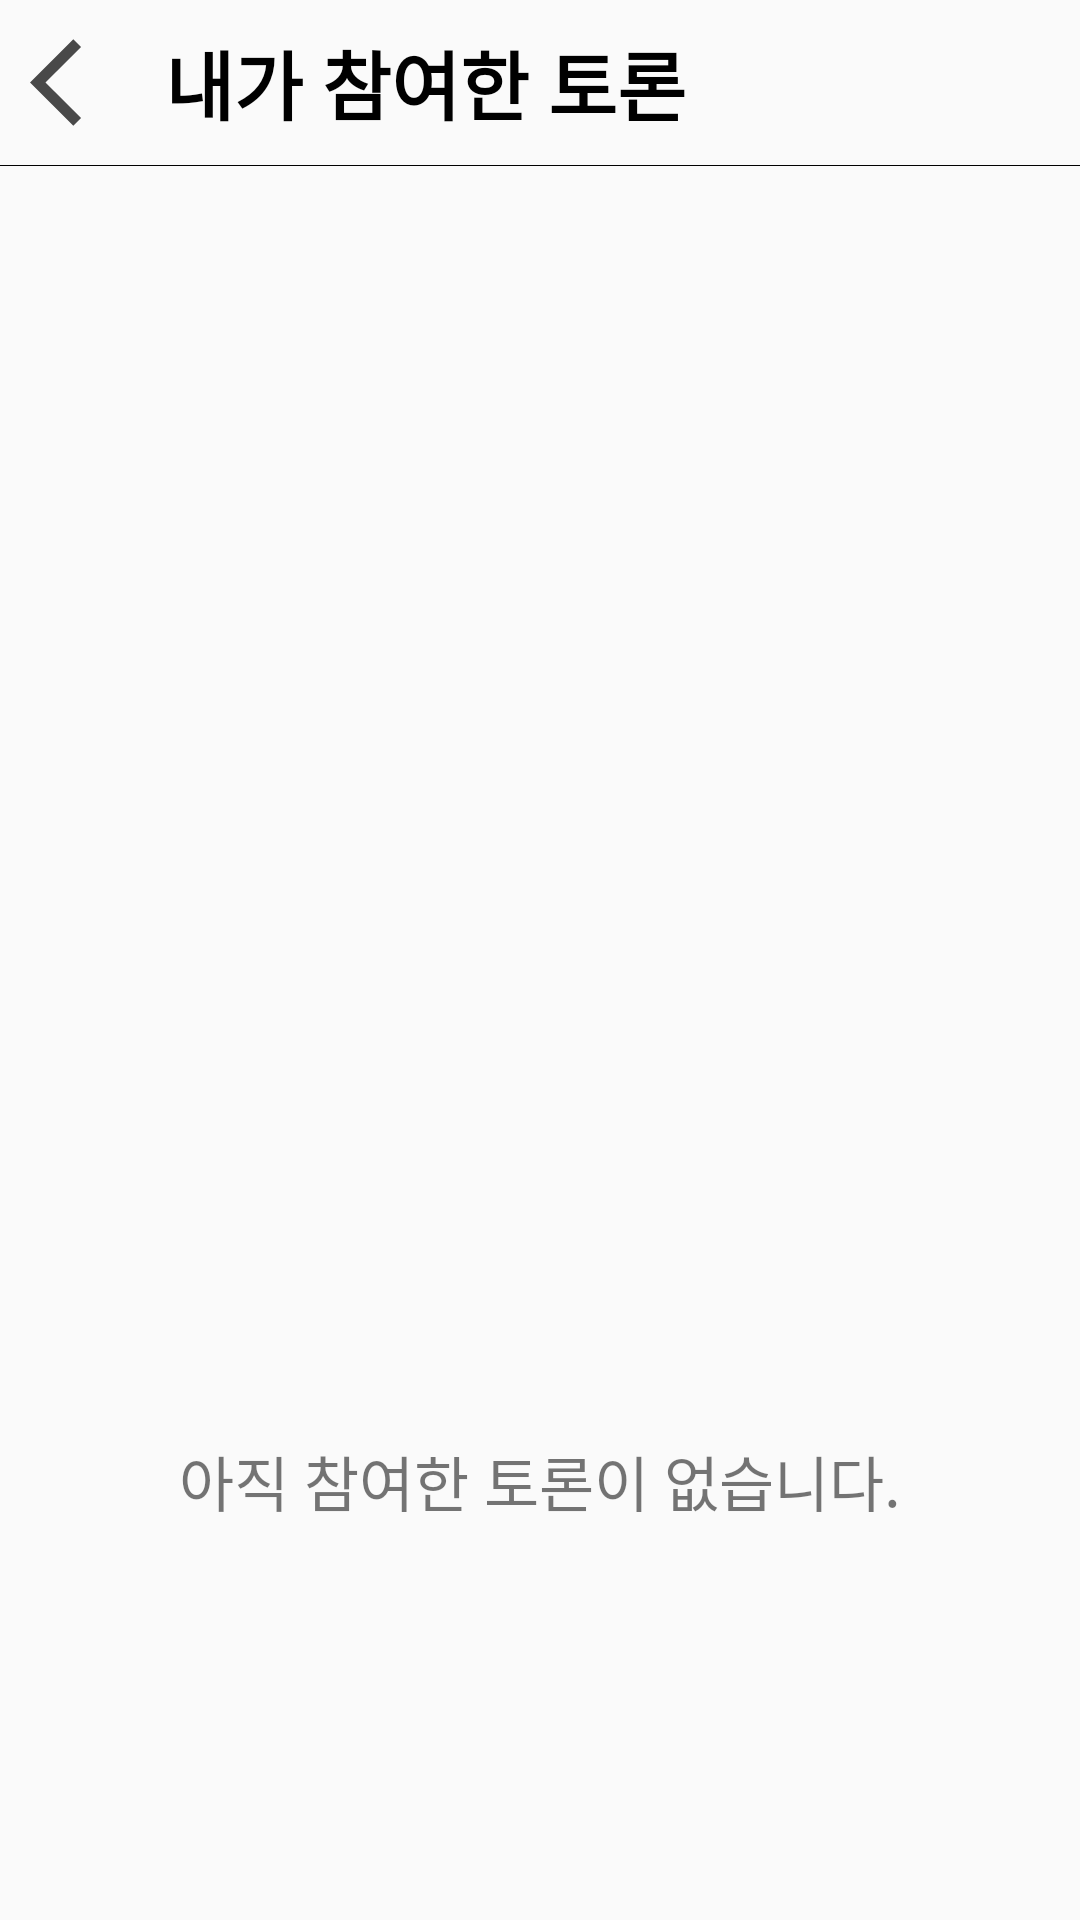

Here is an Android app screen rendered from its layout file. Give the layout XML and the strings, colors and styles it references.
<!-- AndroidManifest.xml: application theme Theme.AppCompat.Light.NoActionBar -->
<!-- res/layout/activity_participate_debate.xml -->
<?xml version="1.0" encoding="utf-8"?>
<LinearLayout xmlns:android="http://schemas.android.com/apk/res/android"
    xmlns:app="http://schemas.android.com/apk/res-auto"
    xmlns:tools="http://schemas.android.com/tools"
    android:orientation="vertical"
    android:layout_width="match_parent"
    android:layout_height="match_parent"
    tools:context=".News.News_detail"
    android:focusable="true"
    android:focusableInTouchMode="true"
    >
    <LinearLayout
        android:id="@+id/action_bar"
        android:layout_width="match_parent"
        android:layout_height="wrap_content"
        android:orientation="horizontal">
        <Button
            android:gravity="center"
            android:layout_width="35dp"
            android:layout_height="35dp"
            android:layout_margin="10dp"
            android:id="@+id/btn_back"
            android:background="@drawable/ic_baseline_arrow_back_ios_24"/>

        <TextView
            android:layout_width="wrap_content"
            android:layout_height="wrap_content"
            android:layout_marginLeft="0dp"
            android:layout_gravity="center"
            android:text="내가 참여한 토론"
            android:textColor="@color/black"
            android:textSize="25dp"
            android:textStyle="bold" />
    </LinearLayout>
    <View
        android:layout_width="match_parent"
        android:layout_height="0.3dp"
        android:background="@color/black"/>
    <androidx.recyclerview.widget.RecyclerView
        android:layout_width="match_parent"
        android:layout_height="0dp"
        android:id="@+id/participate_debate_list"
        android:layout_weight="1"/>
    <TextView
        android:id="@+id/tv_no_data"
        android:textSize="20dp"
        android:gravity="center"
        android:layout_width="match_parent"
        android:layout_height="0dp"
        android:text="아직 참여한 토론이 없습니다."
        android:layout_weight="1"/>
</LinearLayout>
<!-- resources referenced by this layout -->
<resources>
  <color name="black">#FF000000</color>
  <!-- drawable ic_baseline_arrow_back_ios_24 (drawable) -->
  <vector android:height="20dp" android:tint="#494949"
      android:viewportHeight="24" android:viewportWidth="24"
      android:width="20dp" xmlns:android="http://schemas.android.com/apk/res/android">
      <path android:fillColor="@android:color/white" android:pathData="M11.67,3.87L9.9,2.1 0,12l9.9,9.9 1.77,-1.77L3.54,12z"/>
  </vector>
</resources>
